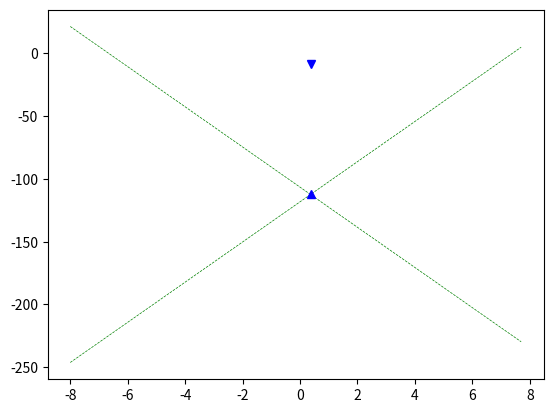

The script that saved this image: (Note: this script raises an exception after producing the figure.)
import numpy as np
import matplotlib.pyplot as plt

def f(x):
    return -10*np.cos(x) + 0.2*(x-2)**2   # Example function


# implementation of Pijavsky Optimization
def pijavsky_optimize(a, b, n, eps, L, f):
    #u = np.zeros(n+2) #верхние вершины ломаной линии
    u = list()
    #uy = np.zeros(n+2) 
    v = np.zeros(n+1) #нижние вершины ломаной линии
    v = list()
# нулевая итерация
    # u[0] = a
    # u[1] = b
    u.append(a)
    u.append(b)

    
    line_1 = -L*(x - a) + f(a)
    line_2 = L*(x - b) + f(b)
    
    # v[0] = 1 / (2 * L) * (f(a) - f(b) + L * (a + b))
    v.append(1 / (2 * L) * (f(a) - f(b) + L * (a + b)))

    y0 = 1 / 2 * (f(a) + f(b) + L*(a - b))
    
    plt.plot(x,line_1, linewidth=0.5, color='green', linestyle='dashed')
    plt.plot(x,line_2, linewidth=0.5, color='green', linestyle='dashed')
    plt.plot(v[0], f(v[0]), 'bv')
    plt.plot(v[0], y0, 'b^')
    
    for k in range(2, n+2):
        v_min = v[k - 2]  # поиск абсциссы минимальной точки всего массива v
        # if abs(f(v_min) - v_min):
        #     u_min = u[k]      
        #     break
        u[k] = v_min
        # добавить u[k] в список U
        # удалить v_min  из списка V
        vkl = 1/(2*L) * (f(u[k-1])-f(u[k])) + 0.5* (u[k-1] +u[k])
        vkr = 1/(2*L) * (f(u[k])-f(u[k+1])) + 0.5* (u[k+1] +u[k])
        # добавить vkl и vkr в список V
        
    return -4

a = -8
b = 7.7
x = np.linspace(a, b, 100)
y = f(x)

n = 1
L = 16 # Lipschitz constant
e = 0.01

min_x = pijavsky_optimize(a, b, n, e, L, f)


min_y = f(min_x)
plt.plot(x, y)
plt.scatter(a, f(a), color='red')
plt.axvline(a, 0, 1, color="red", linestyle="dashed")
plt.scatter(b, f(b), color='red')
plt.axvline(b, 0, 1, color="red", linestyle="dashed")
plt.scatter(min_x, min_y, color='blue')

plt.xlabel('$x$')
plt.ylabel('$y$')
plt.title('Minimization of 1D Function by Broken Line Method')

plt.show()